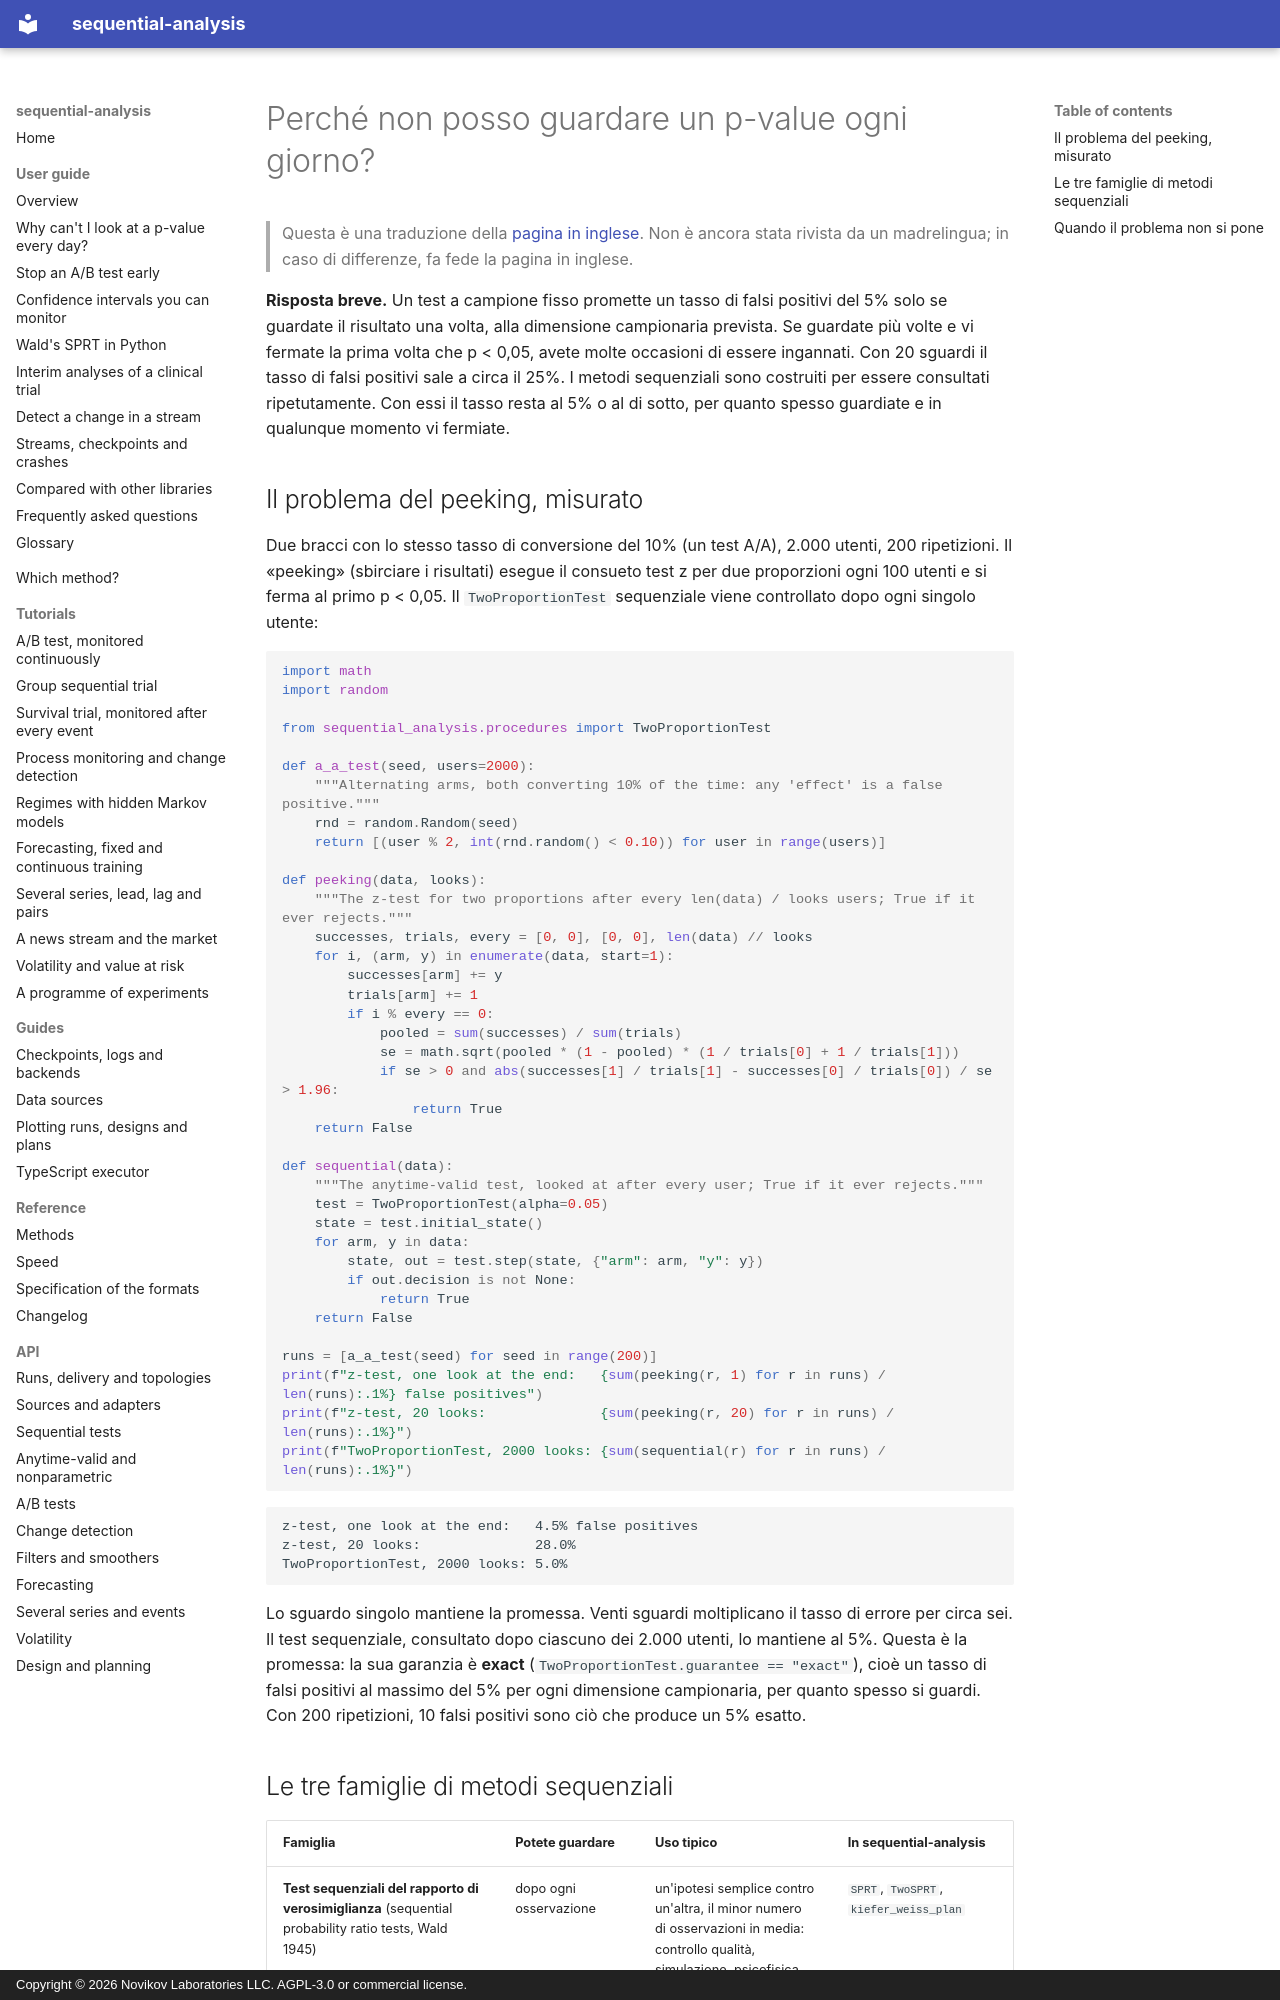

repository: andre-a-no/sequential-analysis · page: it/guide/peeking/index.html · generator: mkdocs · copyright: Copyright © 2026 Novikov Laboratories LLC. AGPL-3.0 or commercial license.

---
description: Perché controllare un p-value ogni giorno gonfia i falsi positivi nei test A/B e negli studi (il problema del peeking), e le tre famiglie di metodi sequenziali che lo risolvono, in Python con sequential-analysis.
language: it
---

# Perché non posso guardare un p-value ogni giorno?

> Questa è una traduzione della [pagina in inglese](../../guide/peeking.md). Non è ancora stata rivista da un madrelingua; in caso di differenze, fa fede la pagina in inglese.

**Risposta breve.** Un test a campione fisso promette un tasso di falsi
positivi del 5% solo se guardate il risultato una volta, alla dimensione
campionaria prevista. Se guardate più volte e vi fermate la prima volta
che p < 0,05, avete molte occasioni di essere ingannati. Con 20 sguardi
il tasso di falsi positivi sale a circa il 25%. I metodi sequenziali
sono costruiti per essere consultati ripetutamente. Con essi il tasso
resta al 5% o al di sotto, per quanto spesso guardiate e in qualunque
momento vi fermiate.

## Il problema del peeking, misurato

Due bracci con lo stesso tasso di conversione del 10% (un test A/A),
2.000 utenti, 200 ripetizioni. Il «peeking» (sbirciare i risultati)
esegue il consueto test z per due proporzioni ogni 100 utenti e si ferma
al primo p < 0,05. Il `TwoProportionTest` sequenziale viene controllato
dopo ogni singolo utente:

```python
import math
import random

from sequential_analysis.procedures import TwoProportionTest

def a_a_test(seed, users=2000):
    """Alternating arms, both converting 10% of the time: any 'effect' is a false positive."""
    rnd = random.Random(seed)
    return [(user % 2, int(rnd.random() < 0.10)) for user in range(users)]

def peeking(data, looks):
    """The z-test for two proportions after every len(data) / looks users; True if it ever rejects."""
    successes, trials, every = [0, 0], [0, 0], len(data) // looks
    for i, (arm, y) in enumerate(data, start=1):
        successes[arm] += y
        trials[arm] += 1
        if i % every == 0:
            pooled = sum(successes) / sum(trials)
            se = math.sqrt(pooled * (1 - pooled) * (1 / trials[0] + 1 / trials[1]))
            if se > 0 and abs(successes[1] / trials[1] - successes[0] / trials[0]) / se > 1.96:
                return True
    return False

def sequential(data):
    """The anytime-valid test, looked at after every user; True if it ever rejects."""
    test = TwoProportionTest(alpha=0.05)
    state = test.initial_state()
    for arm, y in data:
        state, out = test.step(state, {"arm": arm, "y": y})
        if out.decision is not None:
            return True
    return False

runs = [a_a_test(seed) for seed in range(200)]
print(f"z-test, one look at the end:   {sum(peeking(r, 1) for r in runs) / len(runs):.1%} false positives")
print(f"z-test, 20 looks:              {sum(peeking(r, 20) for r in runs) / len(runs):.1%}")
print(f"TwoProportionTest, 2000 looks: {sum(sequential(r) for r in runs) / len(runs):.1%}")
```

```text
z-test, one look at the end:   4.5% false positives
z-test, 20 looks:              28.0%
TwoProportionTest, 2000 looks: 5.0%
```

Lo sguardo singolo mantiene la promessa. Venti sguardi moltiplicano il
tasso di errore per circa sei. Il test sequenziale, consultato dopo
ciascuno dei 2.000 utenti, lo mantiene al 5%. Questa è la promessa: la
sua garanzia è **exact** (`TwoProportionTest.guarantee == "exact"`),
cioè un tasso di falsi positivi al massimo del 5% per ogni dimensione
campionaria, per quanto spesso si guardi. Con 200 ripetizioni, 10 falsi
positivi sono ciò che produce un 5% esatto.
